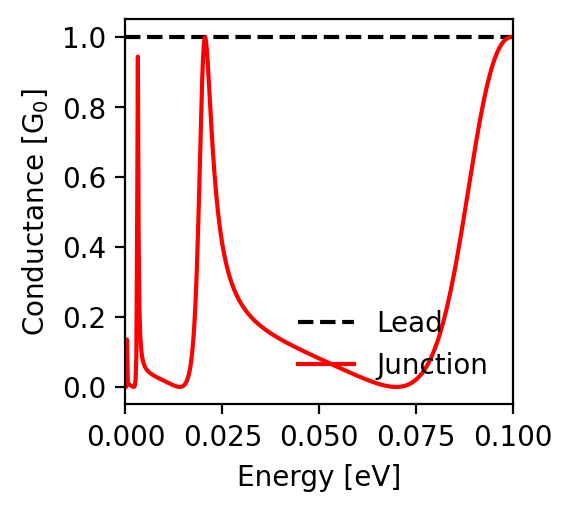

Data behind this chart, as committed beside it:
energy; conductance_lead; conductance_junction
-0.1; 1.0; 1.0
-0.0998; 1.0; 1.0
-0.0996; 1.0; 1.0
-0.0994; 1.0; 1.0
-0.0992; 1.0; 0.999
-0.099; 1.0; 0.999
-0.0988; 1.0; 0.998
-0.0986; 1.0; 0.997
-0.0984; 1.0; 0.995
-0.0982; 1.0; 0.994
-0.098; 1.0; 0.992
-0.0978; 1.0; 0.99
-0.0976; 1.0; 0.987
-0.0974; 1.0; 0.984
-0.0972; 1.0; 0.982
-0.097; 1.0; 0.978
-0.0968; 1.0; 0.975
-0.0966; 1.0; 0.971
-0.0964; 1.0; 0.967
-0.0962; 1.0; 0.962
-0.096; 1.0; 0.957
-0.0958; 1.0; 0.952
-0.0956; 1.0; 0.947
-0.0954; 1.0; 0.941
-0.0952; 1.0; 0.935
-0.095; 1.0; 0.928
-0.0948; 1.0; 0.922
-0.0946; 1.0; 0.915
-0.0944; 1.0; 0.907
-0.0942; 1.0; 0.899
-0.094; 1.0; 0.891
-0.0938; 1.0; 0.883
-0.0936; 1.0; 0.874
-0.0934; 1.0; 0.865
-0.0932; 1.0; 0.855
-0.093; 1.0; 0.846
-0.0928; 1.0; 0.836
-0.0926; 1.0; 0.825
-0.0924; 1.0; 0.815
-0.0922; 1.0; 0.804
-0.092; 1.0; 0.793
-0.0918; 1.0; 0.781
-0.0916; 1.0; 0.769
-0.0914; 1.0; 0.757
-0.0912; 1.0; 0.745
-0.091; 1.0; 0.733
-0.0908; 1.0; 0.72
-0.0906; 1.0; 0.707
-0.0904; 1.0; 0.694
-0.0902; 1.0; 0.681
-0.09; 1.0; 0.668
-0.0898; 1.0; 0.654
-0.0896; 1.0; 0.641
-0.0894; 1.0; 0.627
-0.0892; 1.0; 0.614
-0.089; 1.0; 0.6
-0.0888; 1.0; 0.586
-0.0886; 1.0; 0.572
-0.0884; 1.0; 0.558
-0.0882; 1.0; 0.545
... 941 more rows
